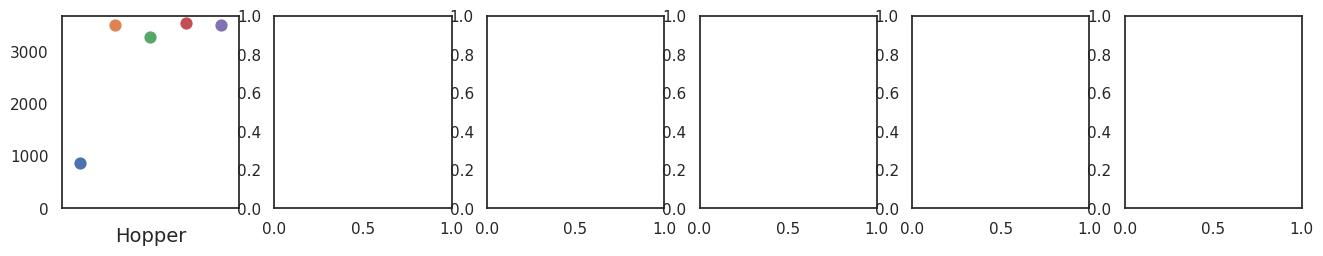

Write the Python code that produced this figure. (Note: this script raises an exception after producing the figure.)
import os
import pandas as pd
import seaborn as sns
import matplotlib.pyplot as plt
import numpy as np

sns.set_theme(style="white")

BC = "BC"
IQL = "IQLearn"
IDIL = "IDIL"
IDIL_J = "IDIL-J"
OGAIL = "Option-GAIL"
IDIL_S = "IDIL-s"
IDIL_J_S = "IDIL-J-s"
OGAIL_S = "Option-GAIL-s"

MG3 = "MG-3"
MG5 = "MG-5"
ONEMOVER = "OneMover"
MOVERS = "Movers"

HOPPER = "Hopper"
HALFCHEETAH = "HalfCheetah"
WALKER = "Walker"
ANT = "Ant"
HUMANOID = "Humanoid"
ANTPUSH = "AntPush"

COL_REW = "Reward"
COL_MET = "Method"
COL_DOM = "Domain"
COLUMNS = [COL_DOM, COL_MET, COL_REW]

MET_GRP_1 = [BC, IQL, OGAIL, IDIL_J, IDIL]
MET_GRP_2 = [BC, IQL, OGAIL, IDIL_J, IDIL, OGAIL_S, IDIL_J_S, IDIL_S]

EXPERT = {
    MG3: 22.32,
    MG5: 40.09,
    ONEMOVER: -46.8,
    MOVERS: -67.6,
    HOPPER: 3533,
    HALFCHEETAH: 5098,
    WALKER: 5274,
    ANT: 4700,
    HUMANOID: 5313,
    ANTPUSH: 116.6
}

rows = []

# Hopper
np_data = np.array([[930, 3541, 2790, 3574,
                     3508], [1381, 3530, 3571, 3587, 3537],
                    [271, 3499, 3477, 3512, 3524]])
for row in range(3):
  for col, method in enumerate(MET_GRP_1):
    rows.append((HOPPER, method, np_data[row][col]))

# HalfCheetah
np_data = np.array([[3957, 5074, 1787, 5178, 5128],
                    [4509, 5074, 3024, 5125, 5143],
                    [4493, 5129, 3593, 5106, 5022]])
for row in range(3):
  for col, method in enumerate(MET_GRP_1):
    rows.append((HALFCHEETAH, method, np_data[row][col]))

# Walker
np_data = np.array([[3081, 5139, 5043, 5200, 5218],
                    [2258, 5224, 2321, 5143, 5262],
                    [3857, 5191, 5171, 5195, 5235]])
for row in range(3):
  for col, method in enumerate(MET_GRP_1):
    rows.append((WALKER, method, np_data[row][col]))

# Ant
np_data = np.array([[4353, 4571, 4516, 4620, 4604],
                    [4002, 4647, 4594, 4621, 4589],
                    [4183, 4601, 4479, 4667, 4547]])
for row in range(3):
  for col, method in enumerate(MET_GRP_1):
    rows.append((ANT, method, np_data[row][col]))

# Humanoid
np_data = np.array([[528, 5315, 508, 5274, 5443], [443, 5417, 439, 5315, 5427],
                    [518, 5318, 429, 5307, 5240]])
for row in range(3):
  for col, method in enumerate(MET_GRP_1):
    rows.append((HUMANOID, method, np_data[row][col]))

# Antpush
np_data = np.array([[96.9, 117.3, 108.7, 118.0, 117.0],
                    [74.7, 116.7, 80.2, 114.2, 116.9],
                    [98.9, 115.8, 107.6, 117.7, 117.3]])
for row in range(3):
  for col, method in enumerate(MET_GRP_1):
    rows.append((ANTPUSH, method, np_data[row][col]))

# MG-3
np_data = np.array([[-8.75, 3.87, -10.00, -3.75, 22.38, 1.58, -3.75, 22.49],
                    [-6.24, -7.50, -10.00, -3.75, 18.16, -6.25, -2.50, 21.35],
                    [-6.25, 21.80, -13.75, -6.25, 21.38, -10.00, -3.75, 22.93]])
for row in range(3):
  for col, method in enumerate(MET_GRP_2):
    rows.append((MG3, method, np_data[row][col]))

# MG-5
np_data = np.array([[-5.00, -9.00, -10.00, 0.00, 26.43, -6.25, 6.25, 33.65],
                    [-6.26, -11.25, -13.75, 3.75, 27.35, -15.00, 8.80, 32.63],
                    [-7.50, -12.50, -15.00, 8.75, 29.88, -15.00, 3.75, 32.25]])
for row in range(3):
  for col, method in enumerate(MET_GRP_2):
    rows.append((MG5, method, np_data[row][col]))

# OneMover
np_data = np.array(
    [[-200.0, -42.9, -200.0, -71.5, -44.8, -200.0, -53.9, -43.9],
     [-200.0, -47.6, -200.0, -97.9, -46.625, -200.0, -106.9, -46.8],
     [-200.0, -46.5, -200.0, -104.4, -45.0, -200.0, -51.0, -47.5]])
for row in range(3):
  for col, method in enumerate(MET_GRP_2):
    rows.append((ONEMOVER, method, np_data[row][col]))

# Movers
np_data = np.array(
    [[-200.0, -65.3, -200.0, -162.7, -70.5, -200.0, -179.7, -68.4],
     [-200.0, -66.1, -200.0, -134.0, -65.5, -200.0, -160.7, -68.5],
     [-200.0, -65.4, -200.0, -160.2, -68.9, -200.0, -125.2, -67.6]])
for row in range(3):
  for col, method in enumerate(MET_GRP_2):
    rows.append((MOVERS, method, np_data[row][col]))

df = pd.DataFrame(rows, columns=COLUMNS)

df = df.groupby([COL_DOM, COL_MET])[COL_REW].mean().reset_index()

fig = plt.figure(figsize=(16, 2.5))
axes = fig.subplots(1, 6)
for idx, dom in enumerate([HOPPER, HALFCHEETAH, WALKER, ANT, HUMANOID,
                           ANTPUSH]):
  ax = sns.pointplot(ax=axes[idx],
                     data=df[df[COL_DOM] == dom],
                     x=COL_MET,
                     y=COL_REW,
                     hue=COL_MET,
                     order=MET_GRP_1,
                     hue_order=MET_GRP_1)
  # ax.tick_params(axis='y', which='major', pad=-5.5)
  ax.set_ylim(bottom=0, top=None)
  ax.set_ylabel("")
  ax.set_xticklabels([])
  ax.set_xlabel(dom, fontsize=14)
  ax.get_legend().remove()

  ax.axhline(y=EXPERT[dom], color='dimgray', linestyle='--')

fig.tight_layout()
# Legend
handles, labels = axes[0].get_legend_handles_labels()
axes[0].set_ylabel(COL_REW, fontsize=14)
axes[0].legend(handles,
               labels,
               ncol=6,
               bbox_to_anchor=(0, 1),
               loc='lower left',
               fontsize=14)

cur_dir = os.path.dirname(__file__)
fig.savefig(cur_dir + "/plot_mjc.png", bbox_inches='tight')

# ----------------------------------------------------------------------------
fig2 = plt.figure(figsize=(16, 2.5))
axes2 = fig2.subplots(1, 4)
for idx, dom in enumerate([MG3, MG5, ONEMOVER, MOVERS]):
  ax = sns.pointplot(ax=axes2[idx],
                     data=df[df[COL_DOM] == dom],
                     x=COL_MET,
                     y=COL_REW,
                     hue=COL_MET,
                     order=MET_GRP_2,
                     hue_order=MET_GRP_2)
  # ax.tick_params(axis='y', which='major', pad=-5.5)
  ax.set_ylabel("")
  ax.set_xticklabels([])
  ax.set_xlabel(dom, fontsize=14)
  ax.get_legend().remove()

  ax.axhline(y=EXPERT[dom], color='dimgray', linestyle='--')

axes2[0].set_ylim(bottom=-20, top=None)
axes2[1].set_ylim(bottom=-20, top=None)

fig2.tight_layout()
# Legend
handles, labels = axes2[0].get_legend_handles_labels()
axes2[0].set_ylabel(COL_REW, fontsize=14)
axes2[0].legend(handles,
                labels,
                ncol=9,
                bbox_to_anchor=(0, 1),
                loc='lower left',
                fontsize=14)

cur_dir = os.path.dirname(__file__)
fig2.savefig(cur_dir + "/plot_intent.png", bbox_inches='tight')

plt.show()
